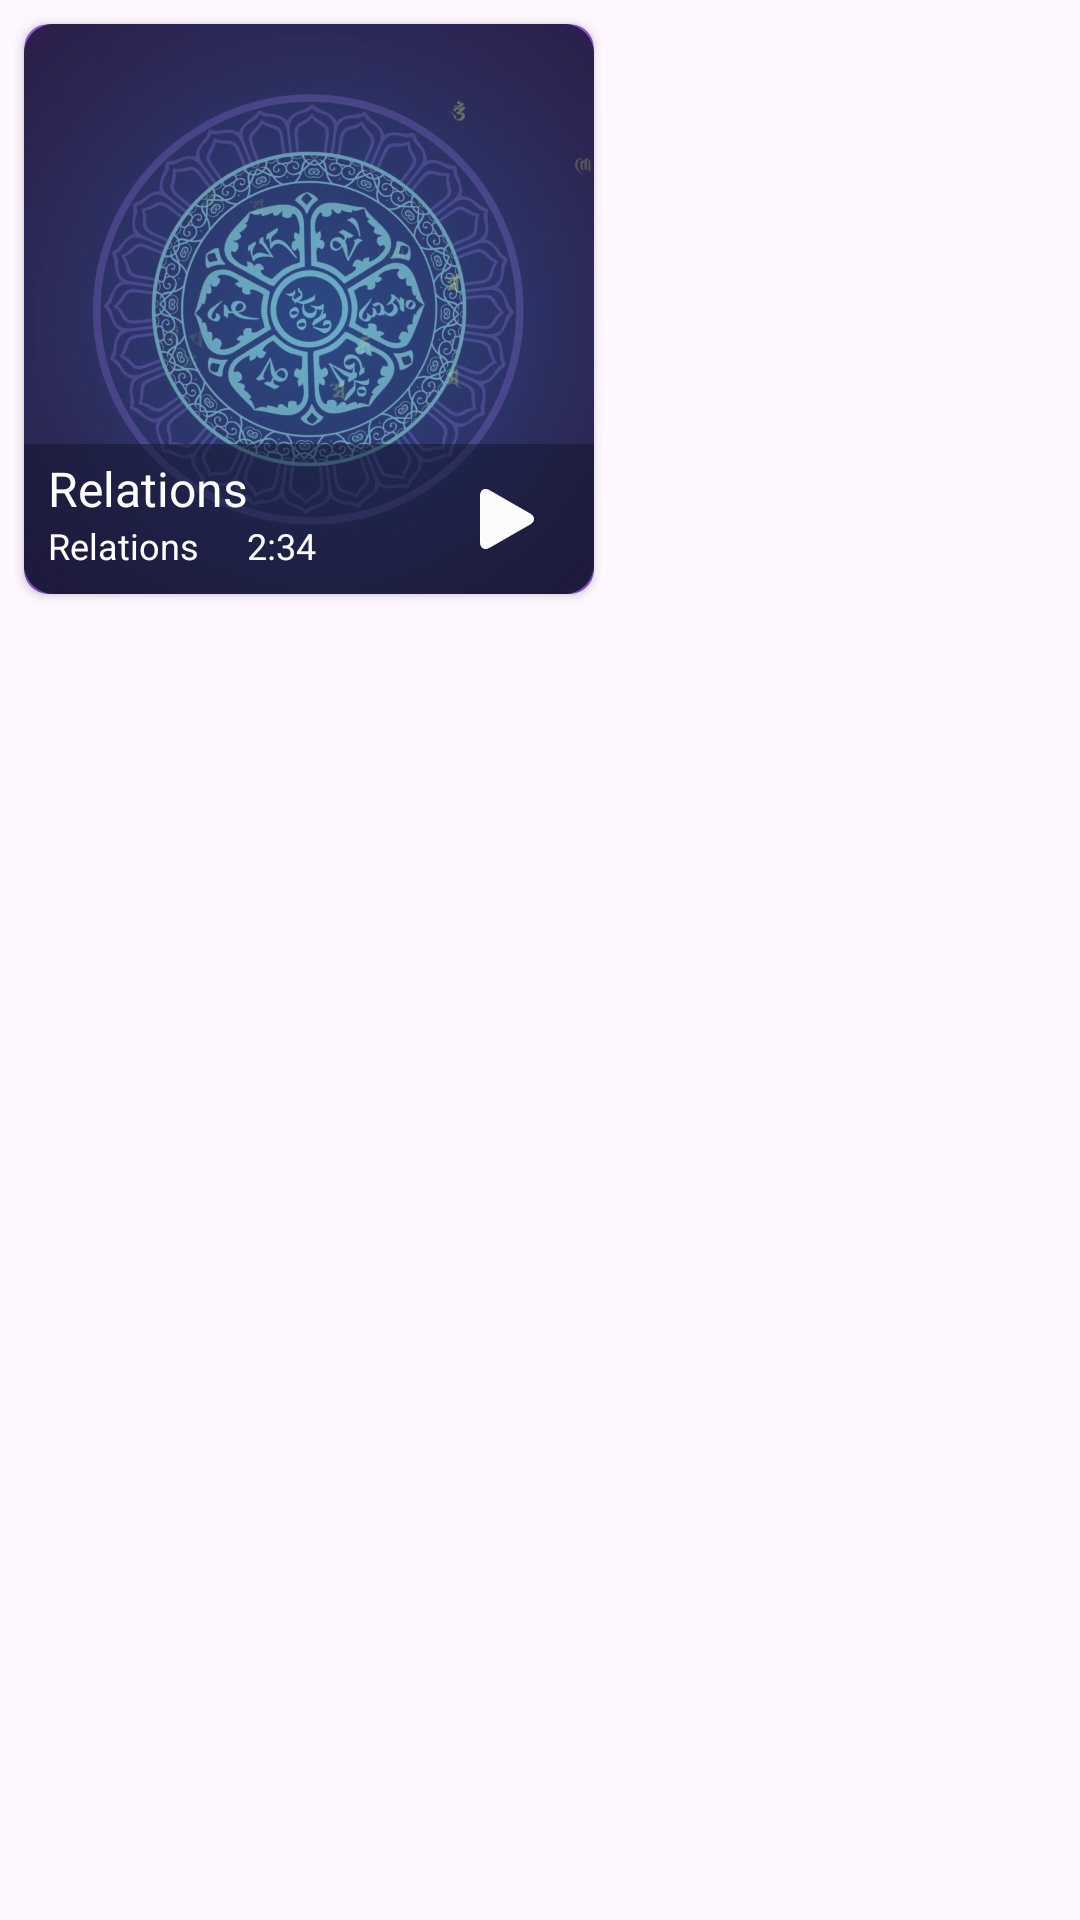

Reconstruct the res/layout file that produces this screen, plus the resources it refers to.
<!-- AndroidManifest.xml: application theme Theme.MoonX -->
<!-- res/layout/grid_music_row.xml -->
<?xml version="1.0" encoding="utf-8"?>
<androidx.constraintlayout.widget.ConstraintLayout
    xmlns:android="http://schemas.android.com/apk/res/android"
    android:layout_width="match_parent"
    android:layout_height="wrap_content"
    xmlns:app="http://schemas.android.com/apk/res-auto">

    <androidx.cardview.widget.CardView
        android:id="@+id/cardLunarCategoryRelations"
        android:layout_width="wrap_content"
        android:layout_height="wrap_content"
        android:layout_marginStart="8dp"
        android:layout_marginTop="8dp"
        app:cardBackgroundColor="@color/lunarBack"
        app:cardCornerRadius="8dp"
        app:layout_constraintStart_toStartOf="parent"
        app:layout_constraintTop_toTopOf="parent">

        <androidx.constraintlayout.widget.ConstraintLayout
            android:layout_width="match_parent"
            android:layout_height="wrap_content">

            <ImageView
                android:id="@+id/musicIv"
                android:layout_width="wrap_content"
                android:layout_height="wrap_content"
                android:src="@drawable/img_music1"
                app:layout_constraintBottom_toBottomOf="parent"
                app:layout_constraintStart_toStartOf="parent"
                app:layout_constraintTop_toTopOf="parent" />

            <ImageView
                android:id="@+id/gridCardBackground"
                android:layout_width="wrap_content"
                android:layout_height="wrap_content"
                android:src="@drawable/group"
                app:layout_constraintBottom_toBottomOf="@+id/musicIv"
                app:layout_constraintStart_toStartOf="@+id/musicIv">

            </ImageView>

            <TextView
                android:id="@+id/musicSongName"
                android:layout_width="wrap_content"
                android:layout_height="wrap_content"
                android:layout_marginStart="8dp"
                android:layout_marginTop="4dp"
                android:text="Relations"
                android:textColor="#FCFCFC"
                android:textSize="16sp"
                app:layout_constraintStart_toStartOf="parent"
                app:layout_constraintTop_toTopOf="@+id/gridCardBackground" />

            <TextView
                android:id="@+id/musicName"
                android:layout_width="wrap_content"
                android:layout_height="wrap_content"
                android:layout_marginStart="8dp"
                android:text="Relations"
                android:textColor="#FCFCFC"
                android:textSize="12sp"
                app:layout_constraintStart_toStartOf="parent"
                app:layout_constraintTop_toBottomOf="@+id/musicSongName" />

            <TextView
                android:id="@+id/meditationSongTime"
                android:layout_width="wrap_content"
                android:layout_height="wrap_content"
                android:layout_marginStart="16dp"
                android:text="2:34"
                android:textColor="#FCFCFC"
                android:textSize="12sp"
                app:layout_constraintStart_toEndOf="@+id/musicName"
                app:layout_constraintTop_toBottomOf="@+id/musicSongName" />

            <ImageView
                android:id="@+id/btnPlay"
                android:layout_width="wrap_content"
                android:layout_height="wrap_content"
                android:layout_marginEnd="4dp"
                app:layout_constraintEnd_toEndOf="parent"
                app:layout_constraintTop_toTopOf="@+id/gridCardBackground"
                app:srcCompat="@drawable/btn_play" />

        </androidx.constraintlayout.widget.ConstraintLayout>
    </androidx.cardview.widget.CardView>

</androidx.constraintlayout.widget.ConstraintLayout>
<!-- resources referenced by this layout -->
<resources>
  <color name="lunarBack"> #8E53D8</color>
  <!-- drawable btn_play: png bitmap (drawable, 391 bytes) -->
  <!-- drawable group: png bitmap (drawable, 460 bytes) -->
  <!-- drawable img_music1: png bitmap (drawable, 56463 bytes) -->
  <style name="Theme.MoonX" parent="Base.Theme.MoonX">
          <item name="android:statusBarColor">
              @android:color/transparent
          </item>
  
      </style>
  <style name="Base.Theme.MoonX" parent="Theme.Material3.DayNight.NoActionBar">
  
  
      </style>
</resources>
